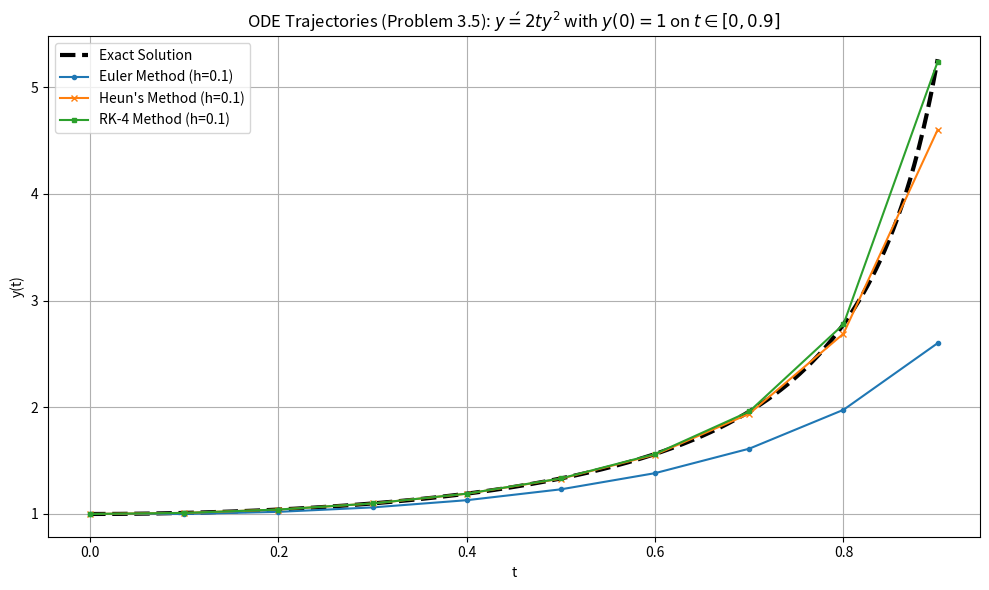
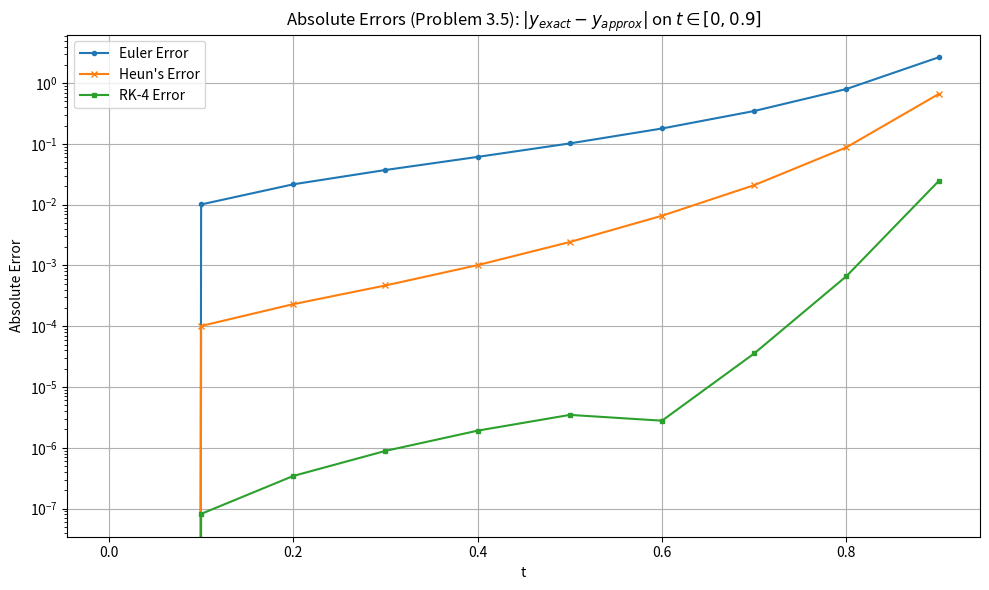

Python code for these plots, in order:
import numpy as np
import matplotlib
import matplotlib.pyplot as plt


import matplotlib

print("numpy版本:", np.__version__)
print("matplotlib版本:", matplotlib.__version__)

t0 = 0.0  
t_end = 0.9 
h = 0.1 
y0 = 1.0 



def f(t, y):
    """ODE: y' = 2ty^2"""
    return 2 * t * y ** 2


def exact_solution(t):
    """Exact solution for the ODE 3.5"""
    if np.any(np.abs(t) >= 1.0):
        t = np.clip(t, -0.999, 0.999)
    return 1.0 / (1.0 - t ** 2)


t_points = np.arange(t0, t_end + h, h)
if t_points[-1] > t_end + 1e-9:
    t_points = t_points[:-1]
    t_points = np.append(t_points, t_end)

N = len(t_points)

y_euler = np.zeros(N)
y_heun = np.zeros(N)
y_rk4 = np.zeros(N)

y_euler[0] = y0
y_heun[0] = y0
y_rk4[0] = y0


# 1. Euler's Method
for i in range(N - 1):
    y_euler[i + 1] = y_euler[i] + h * f(t_points[i], y_euler[i])

# 2. Heun's Method
for i in range(N - 1):
    t_i = t_points[i]
    y_i = y_heun[i]

    y_star = y_i + h * f(t_i, y_i)

    t_next = t_points[i + 1]
    y_heun[i + 1] = y_i + (h / 2.0) * (f(t_i, y_i) + f(t_next, y_star))

# 3. RK-4 Method
for i in range(N - 1):
    t_i = t_points[i]
    y_i = y_rk4[i]

    k1 = f(t_i, y_i)
    k2 = f(t_i + h / 2, y_i + (h / 2) * k1)
    k3 = f(t_i + h / 2, y_i + (h / 2) * k2)
    k4 = f(t_i + h, y_i + h * k3)

    y_rk4[i + 1] = y_i + (h / 6.0) * (k1 + 2 * k2 + 2 * k3 + k4)

y_exact = exact_solution(t_points)
error_euler = np.abs(y_exact - y_euler)
error_heun = np.abs(y_exact - y_heun)
error_rk4 = np.abs(y_exact - y_rk4)


# 1. Trajectories
plt.figure(figsize=(10, 6))
t_fine = np.linspace(t0, t_end, 400)
plt.plot(t_fine, exact_solution(t_fine), label='Exact Solution', color='black', linewidth=3, linestyle='--')
plt.plot(t_points, y_euler, label='Euler Method (h=0.1)', linestyle='-', marker='o', markersize=3)
plt.plot(t_points, y_heun, label="Heun's Method (h=0.1)", linestyle='-', marker='x', markersize=4)
plt.plot(t_points, y_rk4, label='RK-4 Method (h=0.1)', linestyle='-', marker='s', markersize=3)

plt.title(r'ODE Trajectories (Problem 3.5): $y\' = 2ty^2$ with $y(0)=1$ on $t \in [0, 0.9]$')
plt.xlabel('t')
plt.ylabel('y(t)')
plt.legend()
plt.grid(True)
plt.tight_layout()

# 2. Errors
plt.figure(figsize=(10, 6))
plt.plot(t_points, error_euler, label='Euler Error', linestyle='-', marker='o', markersize=3)
plt.plot(t_points, error_heun, label="Heun's Error", linestyle='-', marker='x', markersize=4)
plt.plot(t_points, error_rk4, label='RK-4 Error', linestyle='-', marker='s', markersize=3)

plt.title(r'Absolute Errors (Problem 3.5): $|y_{exact} - y_{approx}|$ on $t \in [0, 0.9]$')
plt.xlabel('t')
plt.ylabel('Absolute Error')
plt.yscale('log')  
plt.legend()
plt.grid(True)
plt.tight_layout()

plt.show(block=True)
